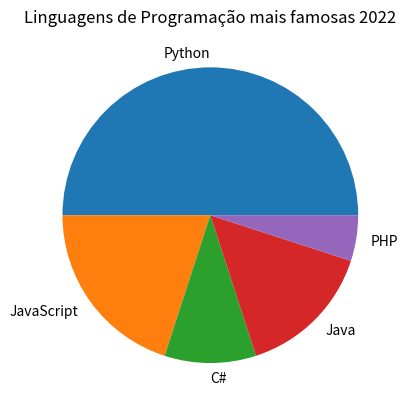

This chart was generated by the following Python code:
import matplotlib.pyplot as pyplot
import numpy as np

data = np.array([50, 20, 10, 15, 5])
labels = ['Python', 'JavaScript', 'C#', 'Java', 'PHP']

pyplot.pie(data, labels= labels, shadow=False)
pyplot.title('Linguagens de Programação mais famosas 2022')
pyplot.show()